Run: headless pygame with SDL's dummy video driver; simulated clock (each Clock.tick advances the game by its frame time, no real sleeping); random seed 0; keys injected as events and as key.get_pressed() state; no mouse input; restart key SPACE tapped at the start of phases 3 and 4.
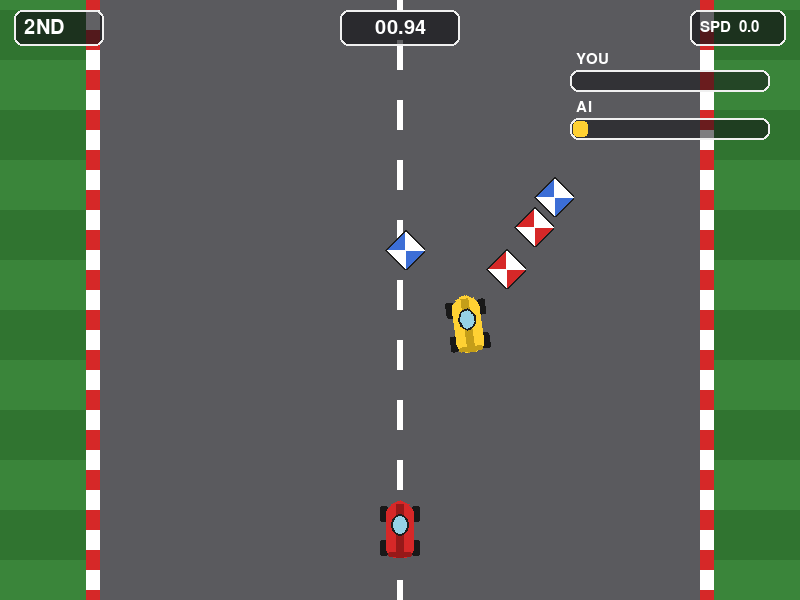
Frame 1 of 4 · flips 1–60 · no input
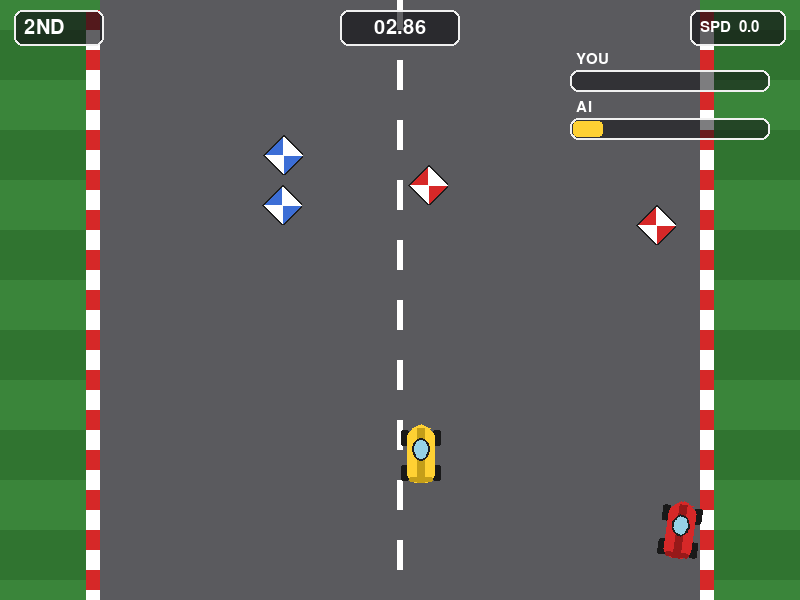
Frame 2 of 4 · flips 61–180 · tapped SPACE, RETURN · held RIGHT (→), D
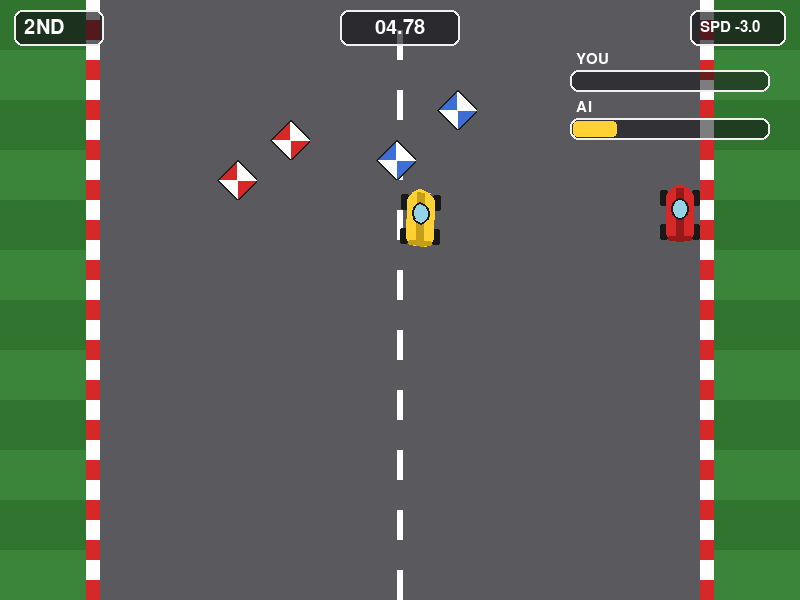
Frame 3 of 4 · flips 181–300 · tapped SPACE · held DOWN (↓), S
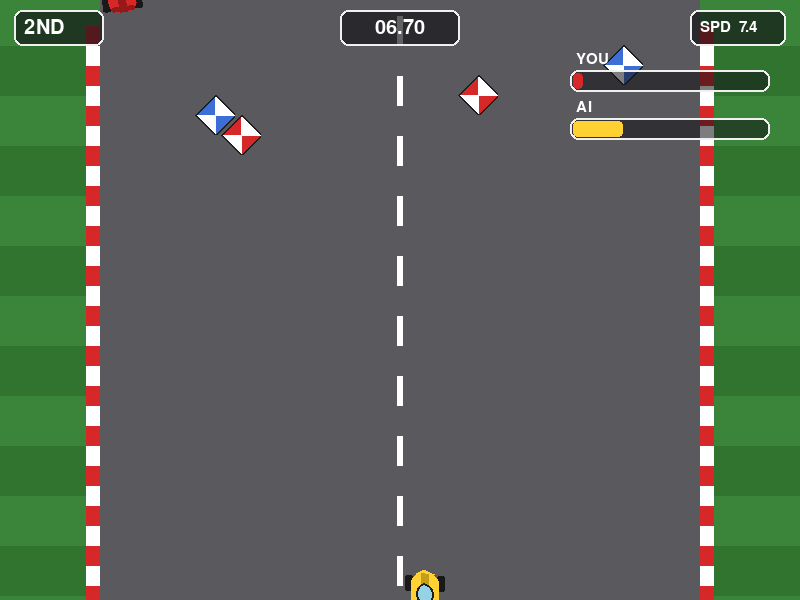
Frame 4 of 4 · flips 301–420 · tapped SPACE · held LEFT (←), A, UP (↑), W

The pygame program that drew these frames:

import pygame
import random
import math

# Initialize Pygame
pygame.init()

# Screen dimensions
SCREEN_WIDTH = 800
SCREEN_HEIGHT = 600


# Palette (matched to the arcade-racer reference: green shoulders, gray road,
# red/white + blue/white checkered curbs and pylons, punchy HUD panels)

BLACK = (0, 0, 0)
WHITE = (255, 255, 255)
RED = (214, 40, 40)
DARK_RED = (150, 25, 25)
YELLOW = (255, 209, 51)
DARK_YELLOW = (196, 158, 25)
GRASS_GREEN = (58, 133, 58)
GRASS_GREEN_DARK = (48, 116, 48)
ROAD_GRAY = (90, 90, 94)
ROAD_GRAY_LINE = (255, 255, 255)
BLUE = (60, 110, 214)
SAND = (196, 168, 110)
UI_PANEL = (18, 18, 22)
UI_PANEL_BORDER = (240, 240, 240)
GREEN = (60, 200, 90)
CYAN_GLASS = (150, 210, 230)

# Screen setup
screen = pygame.display.set_mode((SCREEN_WIDTH, SCREEN_HEIGHT))
pygame.display.set_caption("Race Game")
clock = pygame.time.Clock()
font = pygame.font.Font(None, 30)
big_font = pygame.font.Font(None, 74)
small_font = pygame.font.Font(None, 22)

ROAD_LEFT = 100
ROAD_RIGHT = SCREEN_WIDTH - 100
ROAD_WIDTH = ROAD_RIGHT - ROAD_LEFT
CURB_WIDTH = 14



# Helper: build a small pixel-art top-down car sprite on a transparent surface

def make_car_sprite(body_color, dark_color, width=40, height=62):
    surf = pygame.Surface((width, height), pygame.SRCALPHA)

    # Rear + front wheels (dark blocks poking out the sides)
    wheel_w, wheel_h = 8, 16
    pygame.draw.rect(surf, (25, 25, 25), (0, 6, wheel_w, wheel_h), border_radius=2)
    pygame.draw.rect(surf, (25, 25, 25), (width - wheel_w, 6, wheel_w, wheel_h), border_radius=2)
    pygame.draw.rect(surf, (25, 25, 25), (0, height - 22, wheel_w, wheel_h), border_radius=2)
    pygame.draw.rect(surf, (25, 25, 25), (width - wheel_w, height - 22, wheel_w, wheel_h), border_radius=2)

    # Main body (tapered hexagon-ish shape for a top-down car silhouette)
    body_rect = (6, 4, width - 12, height - 8)
    pygame.draw.rect(surf, body_color, body_rect, border_radius=10)

    # Nose highlight (front of car, pointing "up")
    nose_points = [(width // 2 - 9, 4), (width // 2 + 9, 4), (width // 2, 0)]
    pygame.draw.polygon(surf, body_color, nose_points)

    # Racing stripe
    pygame.draw.rect(surf, dark_color, (width // 2 - 4, 4, 8, height - 8))

    # Cockpit / windshield
    pygame.draw.ellipse(surf, CYAN_GLASS, (width // 2 - 9, 14, 18, 22))
    pygame.draw.ellipse(surf, (30, 30, 30), (width // 2 - 9, 14, 18, 22), 2)

    # Rear spoiler
    pygame.draw.rect(surf, dark_color, (8, height - 10, width - 16, 5), border_radius=2)

    return surf


# Pre-build sprites
PLAYER_SPRITE = make_car_sprite(RED, DARK_RED)
AI_SPRITE = make_car_sprite(YELLOW, DARK_YELLOW)



# Car class

class Car(pygame.sprite.Sprite):
    def __init__(self, x, y, is_player=True):
        super().__init__()
        self.base_image = PLAYER_SPRITE if is_player else AI_SPRITE
        self.image = self.base_image
        self.rect = self.image.get_rect()
        self.rect.x = x
        self.rect.y = y
        self.speed = 0
        self.max_speed = 10
        self.acceleration = 0.3
        self.friction = 0.15
        self.is_player = is_player

        # For steering "lean" visuals + smoothed AI avoidance
        self.tilt = 0
        self.target_tilt = 0
        self.ai_dodge_target = 0  # -1 left, 0 none, 1 right (smoothed, not instant)

    def update(self, keys=None, obstacles=None):
        steer_dir = 0

        if self.is_player and keys:
            # Player controls
            if keys[pygame.K_UP]:
                self.speed = min(self.speed + self.acceleration, self.max_speed)
            elif keys[pygame.K_DOWN]:
                self.speed = max(self.speed - self.acceleration, -3)
            else:
                if self.speed > 0:
                    self.speed = max(self.speed - self.friction, 0)
                elif self.speed < 0:
                    self.speed = min(self.speed + self.friction, 0)

            # Steering
            if keys[pygame.K_LEFT]:
                self.rect.x = max(self.rect.x - 5, ROAD_LEFT)
                steer_dir = -1
            if keys[pygame.K_RIGHT]:
                self.rect.x = min(self.rect.x + 5, ROAD_RIGHT - self.rect.width)
                steer_dir = 1
        else:
            # AI acceleration
            if self.speed < self.max_speed * 0.7:
                self.speed += self.acceleration * 0.5

            # Smooth obstacle avoidance: pick a dodge direction, then ease
            # toward it over several frames instead of snapping instantly.
            desired = 0
            if obstacles:
                for obstacle in obstacles:
                    if abs(self.rect.x - obstacle.rect.x) < 100 and abs(self.rect.y - obstacle.rect.y) < 150:
                        desired = 1 if self.rect.x < SCREEN_WIDTH // 2 else -1
                        break

            # Ease the dodge target toward the desired direction
            self.ai_dodge_target += (desired - self.ai_dodge_target) * 0.15
            move = self.ai_dodge_target * 4
            self.rect.x += move
            steer_dir = 1 if move > 0.5 else (-1 if move < -0.5 else 0)

        # Move forward/backward
        self.rect.y -= self.speed

        # Keep car on road
        self.rect.x = max(ROAD_LEFT, min(self.rect.x, ROAD_RIGHT - self.rect.width))

        # Wrap around screen
        if self.rect.top > SCREEN_HEIGHT:
            self.rect.bottom = 0
        elif self.rect.bottom < 0:
            self.rect.top = SCREEN_HEIGHT

        # Smooth tilt toward steering direction for a subtle "lean" effect
        self.target_tilt = steer_dir * -8
        self.tilt += (self.target_tilt - self.tilt) * 0.25
        self.image = pygame.transform.rotate(self.base_image, self.tilt)
        self.image_rect = self.image.get_rect(center=self.rect.center)

    def draw(self, surface):
        surface.blit(self.image, self.image_rect if hasattr(self, "image_rect") else self.rect)



class Obstacle(pygame.sprite.Sprite):
    def __init__(self, x, y):
        super().__init__()
        size = 40
        self.image = pygame.Surface((size, size), pygame.SRCALPHA)
        colors = random.choice([(RED, WHITE), (BLUE, WHITE)])
        half = size // 2
        pygame.draw.polygon(self.image, colors[0], [(half, 0), (size, half), (half, size), (0, half)])
        # Checker quarters
        pygame.draw.polygon(self.image, colors[1], [(half, 0), (size, half), (half, half)])
        pygame.draw.polygon(self.image, colors[1], [(half, half), (0, half), (half, size)])
        pygame.draw.polygon(self.image, (30, 30, 30), [(half, 0), (size, half), (half, size), (0, half)], 2)

        self.rect = self.image.get_rect()
        self.rect.x = x
        self.rect.y = y

    def update(self):
        self.rect.y += 5
        if self.rect.top > SCREEN_HEIGHT:
            self.rect.bottom = 0
            self.rect.x = random.randint(ROAD_LEFT + 20, ROAD_RIGHT - 60)

    def draw(self, surface):
        surface.blit(self.image, self.rect)



# HUD helpers: rounded translucent panels like the reference UI

def draw_panel(surface, rect, alpha=170):
    panel = pygame.Surface((rect[2], rect[3]), pygame.SRCALPHA)
    pygame.draw.rect(panel, (*UI_PANEL, alpha), (0, 0, rect[2], rect[3]), border_radius=8)
    pygame.draw.rect(panel, UI_PANEL_BORDER, (0, 0, rect[2], rect[3]), width=2, border_radius=8)
    surface.blit(panel, (rect[0], rect[1]))


def draw_progress_bar(surface, x, y, width, height, pct, fill_color, label):
    draw_panel(surface, (x, y, width, height), alpha=140)
    inner_pad = 3
    fill_w = int((width - inner_pad * 2) * max(0, min(pct, 1)))
    pygame.draw.rect(surface, fill_color, (x + inner_pad, y + inner_pad, fill_w, height - inner_pad * 2), border_radius=4)
    label_surf = small_font.render(label, True, WHITE)
    surface.blit(label_surf, (x + 6, y - 18))



# Game class

class RaceGame:
    def __init__(self):
        self.running = True
        self.player_car = Car(SCREEN_WIDTH // 2 - 20, SCREEN_HEIGHT - 100, is_player=True)
        self.ai_car = Car(SCREEN_WIDTH // 2 + 80, SCREEN_HEIGHT - 100, is_player=False)
        self.obstacles = [Obstacle(random.randint(ROAD_LEFT + 20, ROAD_RIGHT - 60), random.randint(-200, -50)) for _ in range(4)]
        self.distance = 0
        self.ai_distance = 0
        self.game_over = False
        self.winner = None
        self.scroll = 0  # for animating road dashes / curb stripes
        self.start_ticks = pygame.time.get_ticks()

    def handle_events(self):
        for event in pygame.event.get():
            if event.type == pygame.QUIT:
                self.running = False
            if event.type == pygame.KEYDOWN:
                if event.key == pygame.K_ESCAPE:
                    self.running = False
                if event.key == pygame.K_SPACE and self.game_over:
                    self.__init__()  # Restart game

    def handle_input(self):
        keys = pygame.key.get_pressed()
        self.player_car.update(keys=keys, obstacles=self.obstacles)

    def check_collisions(self):
        for obstacle in self.obstacles:
            if self.player_car.rect.colliderect(obstacle.rect):
                self.player_car.speed *= 0.5
                self.player_car.rect.y += 20

            if self.ai_car.rect.colliderect(obstacle.rect):
                self.ai_car.speed *= 0.5
                self.ai_car.rect.y += 20

    def update(self):
        if self.game_over:
            return

        self.ai_car.update(obstacles=self.obstacles)

        for obstacle in self.obstacles:
            obstacle.update()

        self.check_collisions()

        # Track distance
        self.distance += self.player_car.speed
        self.ai_distance += self.ai_car.speed
        self.scroll = (self.scroll + max(self.player_car.speed, 1)) % 50

        # Check win condition (first to 3000 distance)
        if self.distance >= 3000:
            self.game_over = True
            self.winner = "PLAYER"
        elif self.ai_distance >= 3000:
            self.game_over = True
            self.winner = "AI"

    def draw_track(self):
        screen.fill(GRASS_GREEN)

        # Alternating dark/light grass stripes for movement feel
        stripe_h = 50
        offset = int(self.scroll)
        for y in range(-stripe_h, SCREEN_HEIGHT + stripe_h, stripe_h):
            yy = y + offset
            color = GRASS_GREEN_DARK if (y // stripe_h) % 2 == 0 else GRASS_GREEN
            pygame.draw.rect(screen, color, (0, yy, ROAD_LEFT, stripe_h))
            pygame.draw.rect(screen, color, (ROAD_RIGHT, yy, SCREEN_WIDTH - ROAD_RIGHT, stripe_h))

        # Road surface
        pygame.draw.rect(screen, ROAD_GRAY, (ROAD_LEFT, 0, ROAD_WIDTH, SCREEN_HEIGHT))

        # Checkered curbs on both edges
        curb_h = 20
        for y in range(-curb_h, SCREEN_HEIGHT + curb_h, curb_h):
            yy = y + offset
            idx = y // curb_h
            c = WHITE if idx % 2 == 0 else RED
            pygame.draw.rect(screen, c, (ROAD_LEFT - CURB_WIDTH, yy, CURB_WIDTH, curb_h))
            pygame.draw.rect(screen, c, (ROAD_RIGHT, yy, CURB_WIDTH, curb_h))

        # Center dashed lane marker
        dash_h = 30
        for y in range(-dash_h, SCREEN_HEIGHT + dash_h, dash_h * 2):
            yy = y + offset
            pygame.draw.rect(screen, ROAD_GRAY_LINE, (SCREEN_WIDTH // 2 - 3, yy, 6, dash_h))

    def draw_hud(self):
        # Timer (top center)
        elapsed_ms = pygame.time.get_ticks() - self.start_ticks
        secs = elapsed_ms // 1000
        millis = (elapsed_ms % 1000) // 10
        timer_str = f"{secs:02}.{millis:02}"
        timer_surf = font.render(timer_str, True, WHITE)
        draw_panel(screen, (SCREEN_WIDTH // 2 - 60, 10, 120, 36))
        screen.blit(timer_surf, (SCREEN_WIDTH // 2 - timer_surf.get_width() // 2, 18))

        # Position panel (top left) — who's ahead based on distance
        leading = "YOU" if self.distance >= self.ai_distance else "AI"
        pos_str = "1ST" if leading == "YOU" else "2ND"
        draw_panel(screen, (14, 10, 90, 36))
        pos_surf = font.render(pos_str, True, YELLOW if leading == "YOU" else WHITE)
        screen.blit(pos_surf, (24, 18))

        # Speed panel (top right, small)
        speed_str = f"{self.player_car.speed:4.1f}"
        draw_panel(screen, (SCREEN_WIDTH - 110, 10, 96, 36))
        speed_surf = small_font.render(f"SPD {speed_str}", True, WHITE)
        screen.blit(speed_surf, (SCREEN_WIDTH - 100, 20))

        # Distance progress bars (right side, like the reference's meters)
        draw_progress_bar(screen, SCREEN_WIDTH - 230, 70, 200, 22, self.distance / 3000, RED, "YOU")
        draw_progress_bar(screen, SCREEN_WIDTH - 230, 118, 200, 22, self.ai_distance / 3000, YELLOW, "AI")

    def draw(self):
        self.draw_track()

        for obstacle in self.obstacles:
            obstacle.draw(screen)

        self.player_car.draw(screen)
        self.ai_car.draw(screen)

        self.draw_hud()

        # Game over screen
        if self.game_over:
            overlay = pygame.Surface((SCREEN_WIDTH, SCREEN_HEIGHT), pygame.SRCALPHA)
            overlay.fill((0, 0, 0, 190))
            screen.blit(overlay, (0, 0))

            draw_panel(screen, (SCREEN_WIDTH // 2 - 220, SCREEN_HEIGHT // 2 - 90, 440, 180), alpha=210)

            color = YELLOW if self.winner == "PLAYER" else RED
            winner_text = big_font.render(f"{self.winner} WINS!", True, color)
            restart_text = font.render("Press SPACE to restart or ESC to exit", True, WHITE)

            screen.blit(winner_text, (SCREEN_WIDTH // 2 - winner_text.get_width() // 2, SCREEN_HEIGHT // 2 - 60))
            screen.blit(restart_text, (SCREEN_WIDTH // 2 - restart_text.get_width() // 2, SCREEN_HEIGHT // 2 + 30))

        pygame.display.flip()

    def run(self):
        while self.running:
            self.handle_events()
            self.handle_input()
            self.update()
            self.draw()
            clock.tick(60)  # 60 FPS

        pygame.quit()


# Run the game
if __name__ == "__main__":
    game = RaceGame()
    game.run()
